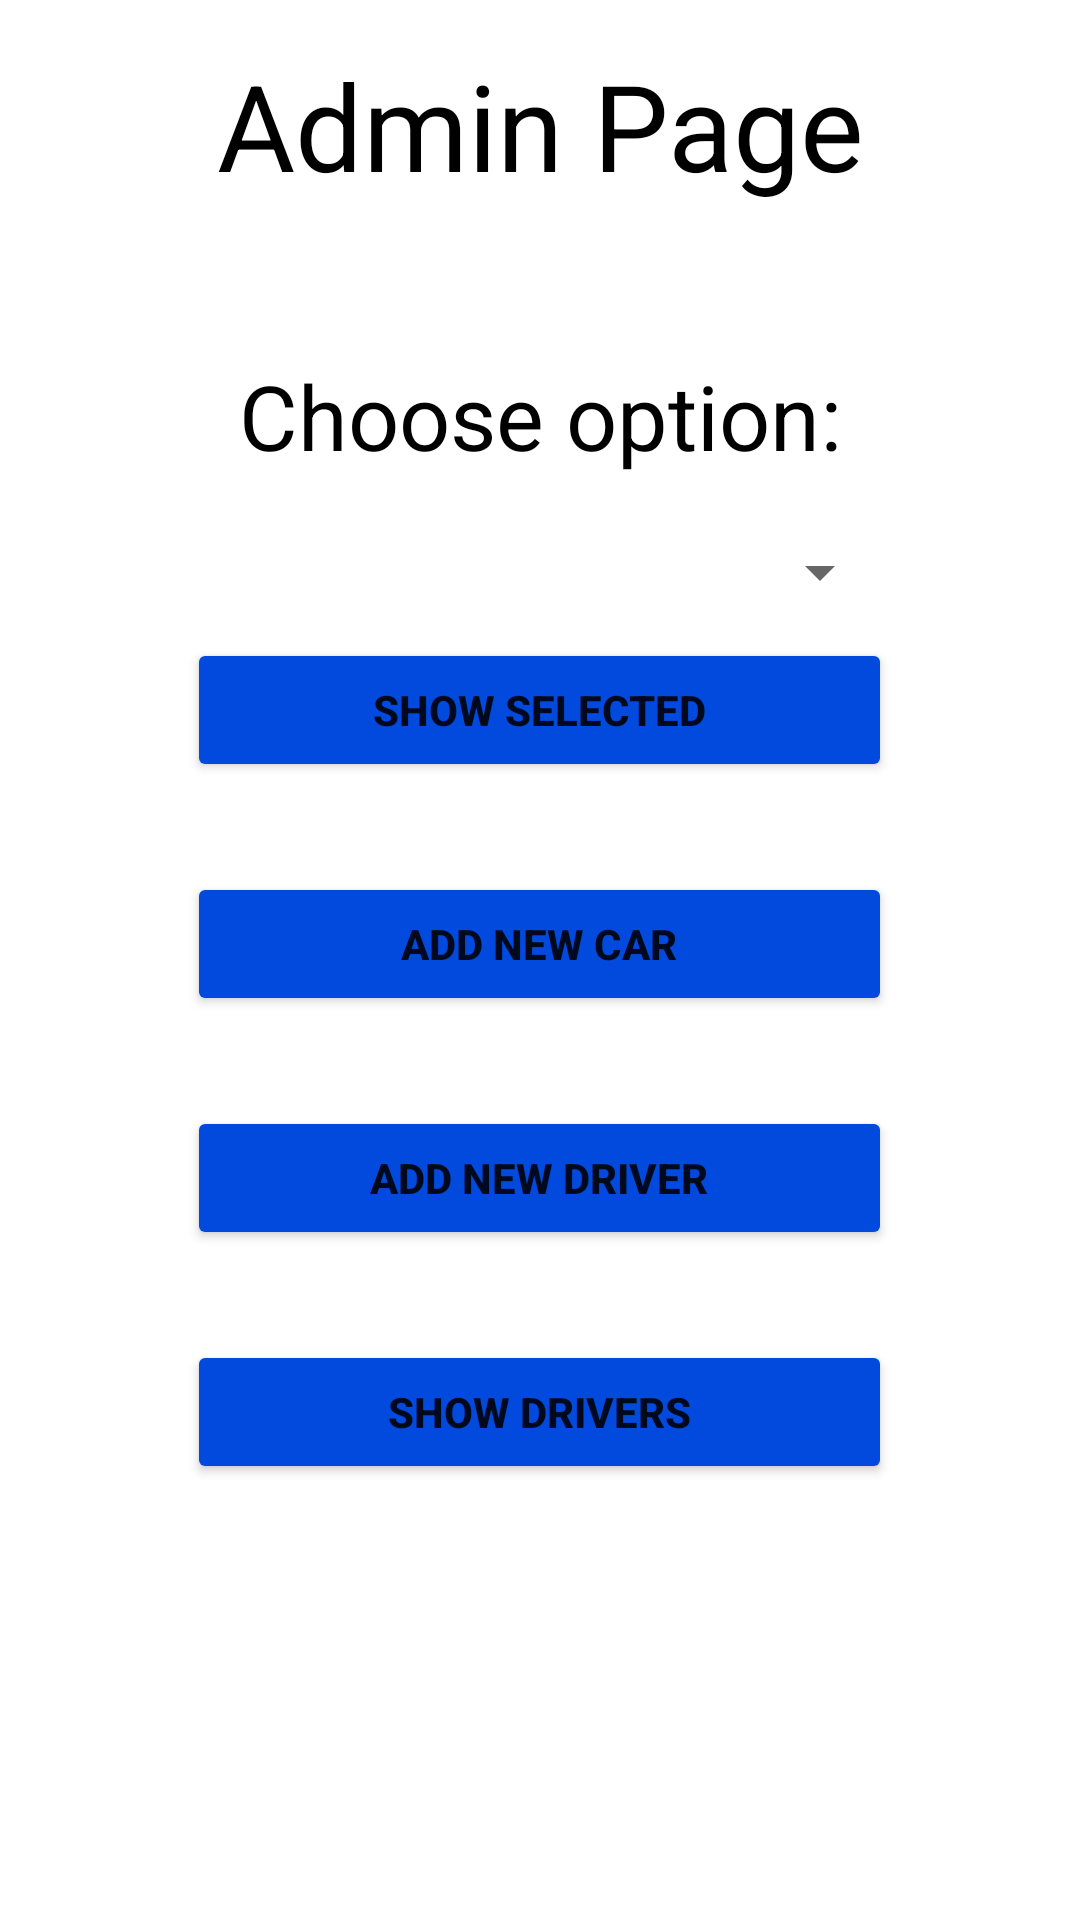

Layout XML and referenced resources for this Android screen:
<!-- AndroidManifest.xml: application theme Theme.Car_Rental -->
<!-- res/layout/fragment_admin.xml -->
<?xml version="1.0" encoding="utf-8"?>
<LinearLayout xmlns:android="http://schemas.android.com/apk/res/android"
    xmlns:tools="http://schemas.android.com/tools"
    android:layout_width="match_parent"
    android:layout_height="match_parent"
    android:orientation="vertical"
    tools:context=".fragments.adminside.AdminFragment">


    <TextView
        android:id="@+id/title"
        android:layout_width="match_parent"
        android:layout_height="wrap_content"
        android:layout_marginTop="15sp"
        android:gravity="center"
        android:text="@string/admin_page"
        android:textColor="@color/black"
        android:textSize="40sp" />

    <TextView
        android:id="@+id/carlist"
        android:layout_width="match_parent"
        android:layout_height="wrap_content"
        android:layout_marginTop="50sp"
        android:gravity="center"
        android:text="@string/choose_option"
        android:textColor="@color/black"
        android:textSize="30sp" />

    <Spinner
        android:id="@+id/spinner"
        android:layout_width="235dp"
        android:layout_height="wrap_content"
        android:layout_gravity="center"
        android:layout_marginTop="20sp" />

    <Button
        android:id="@+id/btn_show"
        android:layout_width="235sp"
        android:layout_height="wrap_content"
        android:layout_gravity="center"
        android:layout_marginTop="10sp"
        android:backgroundTint="#014ADD"
        android:text="@string/show_selected"
        android:textStyle="bold" />

    <Button
        android:id="@+id/btn_add_car"
        android:layout_width="235sp"
        android:layout_height="wrap_content"
        android:layout_gravity="center"
        android:layout_marginTop="30sp"
        android:backgroundTint="#014ADD"
        android:text="@string/add_new_car"
        android:textStyle="bold" />

    <Button
        android:id="@+id/btn_add_driver"
        android:layout_width="235sp"
        android:layout_height="wrap_content"
        android:layout_gravity="center"
        android:layout_marginTop="30sp"
        android:backgroundTint="#014ADD"
        android:text="@string/add_new_driver"
        android:textStyle="bold" />

    <Button
        android:id="@+id/btn_show_drivers"
        android:layout_width="235sp"
        android:layout_height="wrap_content"
        android:layout_gravity="center"
        android:layout_marginTop="30sp"
        android:backgroundTint="#014ADD"
        android:text="@string/show_drivers"
        android:textStyle="bold" />

</LinearLayout>
<!-- resources referenced by this layout -->
<resources>
  <string name="add_new_car">Add new car</string>
  <string name="add_new_driver">Add new driver</string>
  <string name="admin_page">Admin Page</string>
  <string name="choose_option">Choose option:</string>
  <string name="show_drivers">Show drivers</string>
  <string name="show_selected">Show selected</string>
  <style name="Theme.Car_Rental" parent="Theme.MaterialComponents.DayNight.NoActionBar">
          
          <item name="colorPrimary">@color/purple_500</item>
          <item name="colorPrimaryVariant">@color/purple_700</item>
          <item name="colorOnPrimary">@color/white</item>
          
          <item name="colorSecondary">@color/teal_200</item>
          <item name="colorSecondaryVariant">@color/teal_700</item>
          <item name="colorOnSecondary">@color/black</item>
          
          <item name="android:statusBarColor" tools:targetApi="l">?attr/colorPrimaryVariant</item>
          
      </style>
  <!-- not gathered from this repository: default colours our renderer supplied (Android Studio template values) -->
  <color name="purple_500">#FF6200EE</color>
  <color name="purple_700">#FF3700B3</color>
  <color name="teal_200">#FF03DAC5</color>
  <color name="teal_700">#FF018786</color>
  <color name="black">#FF000000</color>
  <color name="white">#FFFFFFFF</color>
</resources>
